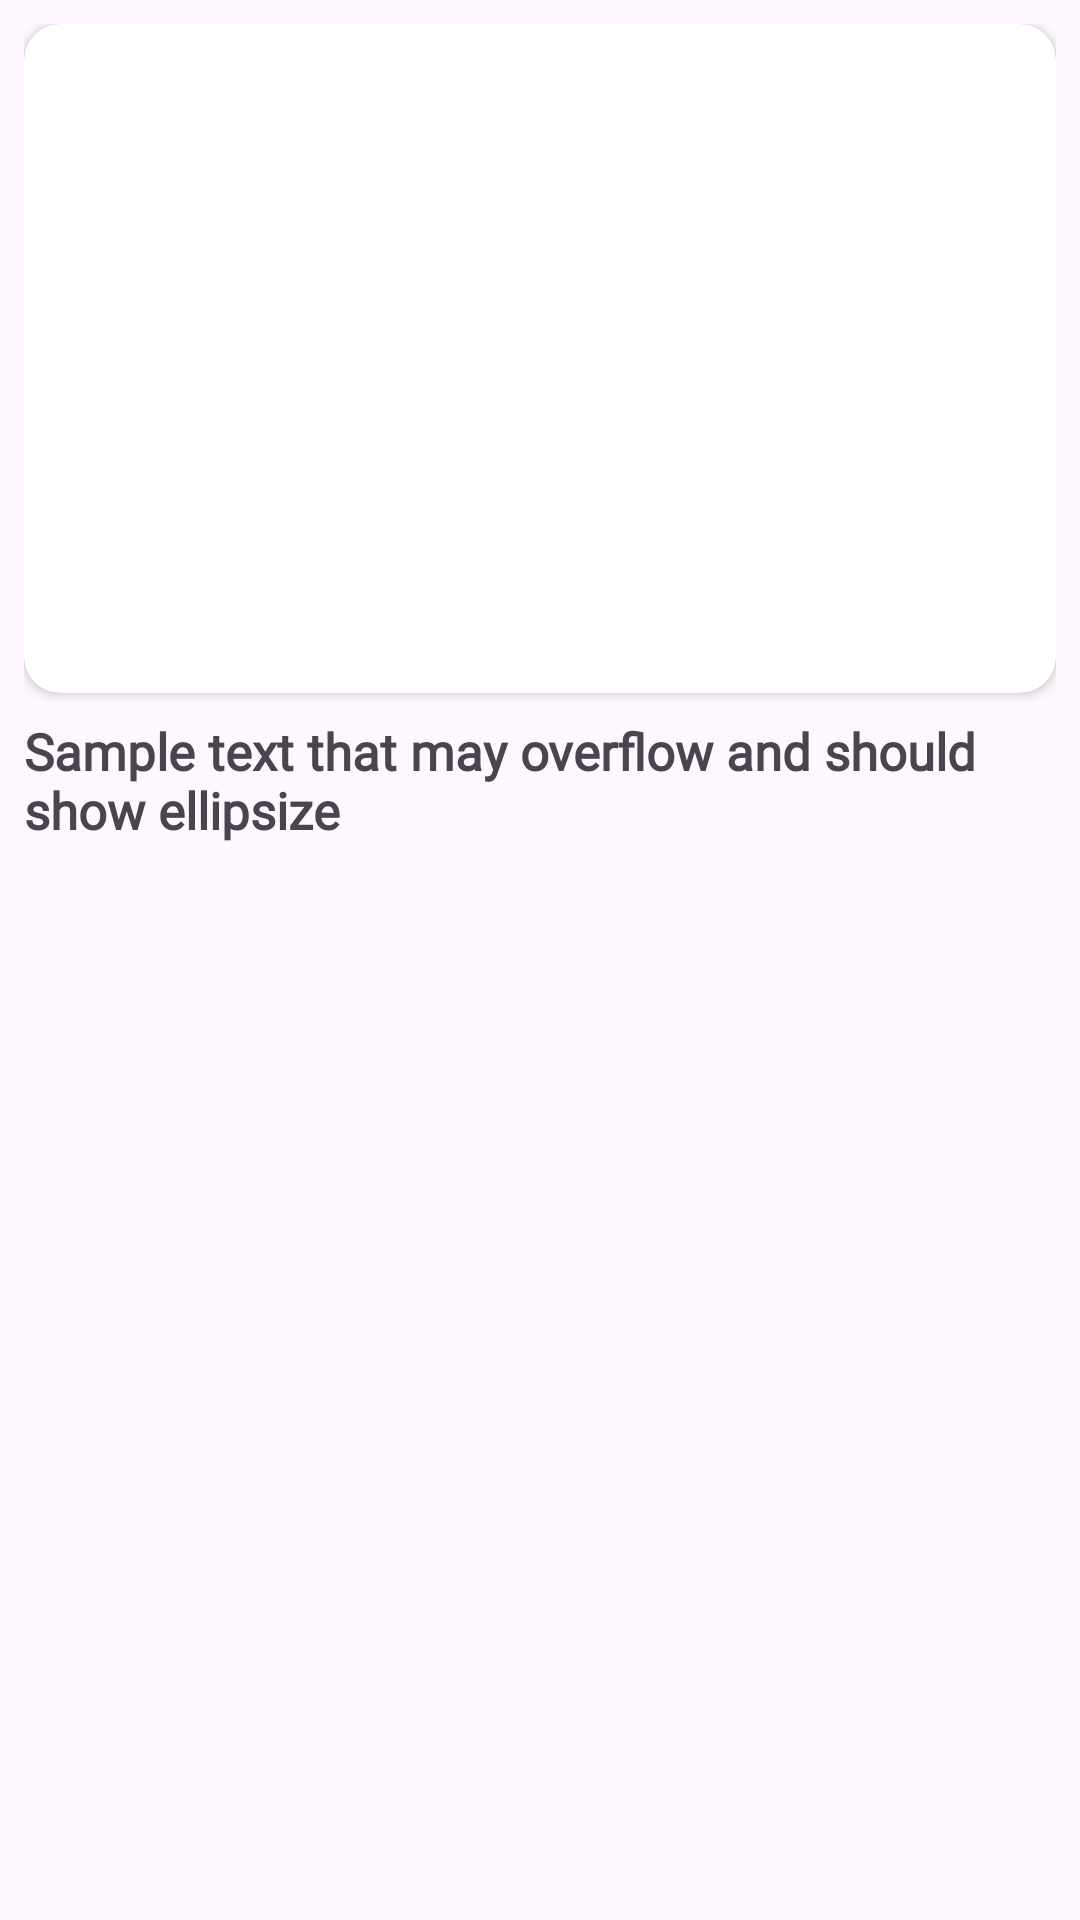

This screen was rendered from an Android layout file. Write that file and the resources it references.
<!-- AndroidManifest.xml: application theme Theme.Denemecomment -->
<!-- res/layout/slider_item.xml -->
<?xml version="1.0" encoding="utf-8"?>
<androidx.constraintlayout.widget.ConstraintLayout xmlns:android="http://schemas.android.com/apk/res/android"
    xmlns:app="http://schemas.android.com/apk/res-auto"
    xmlns:tools="http://schemas.android.com/tools"
    android:layout_width="match_parent"
    android:layout_height="match_parent">

    <LinearLayout
        android:layout_width="match_parent"
        android:layout_height="match_parent"
        android:orientation="vertical"
        android:padding="8dp"
        app:layout_constraintBottom_toBottomOf="parent"
        app:layout_constraintEnd_toEndOf="parent"
        app:layout_constraintStart_toStartOf="parent"
        app:layout_constraintTop_toTopOf="parent">

        <androidx.cardview.widget.CardView
            android:layout_width="match_parent"
            android:layout_height="wrap_content"
            android:layout_gravity="center"
            app:cardCornerRadius="12dp">

            <ImageView
                android:id="@+id/featureImage"
                android:layout_width="match_parent"
                android:layout_height="223dp"
                android:layout_gravity="center"
                tools:srcCompat="@tools:sample/avatars" />
        </androidx.cardview.widget.CardView>

        <TextView
            android:id="@+id/featureText"
            android:layout_width="match_parent"
            android:layout_height="wrap_content"
            android:ellipsize="end"
            android:fontFamily="@font/plus_jakarta_sans_extralight"
            android:gravity="center|start"
            android:maxLines="2"
            android:paddingTop="8dp"
            android:text="Sample text that may overflow and should show ellipsize"
            android:textSize="17sp"
            android:textStyle="bold" />
    </LinearLayout>
</androidx.constraintlayout.widget.ConstraintLayout>
<!-- resources referenced by this layout -->
<resources>
  <style name="Theme.Denemecomment" parent="Base.Theme.Denemecomment" />
  <style name="Base.Theme.Denemecomment" parent="Theme.Material3.DayNight.NoActionBar">
          
          
      </style>
</resources>
